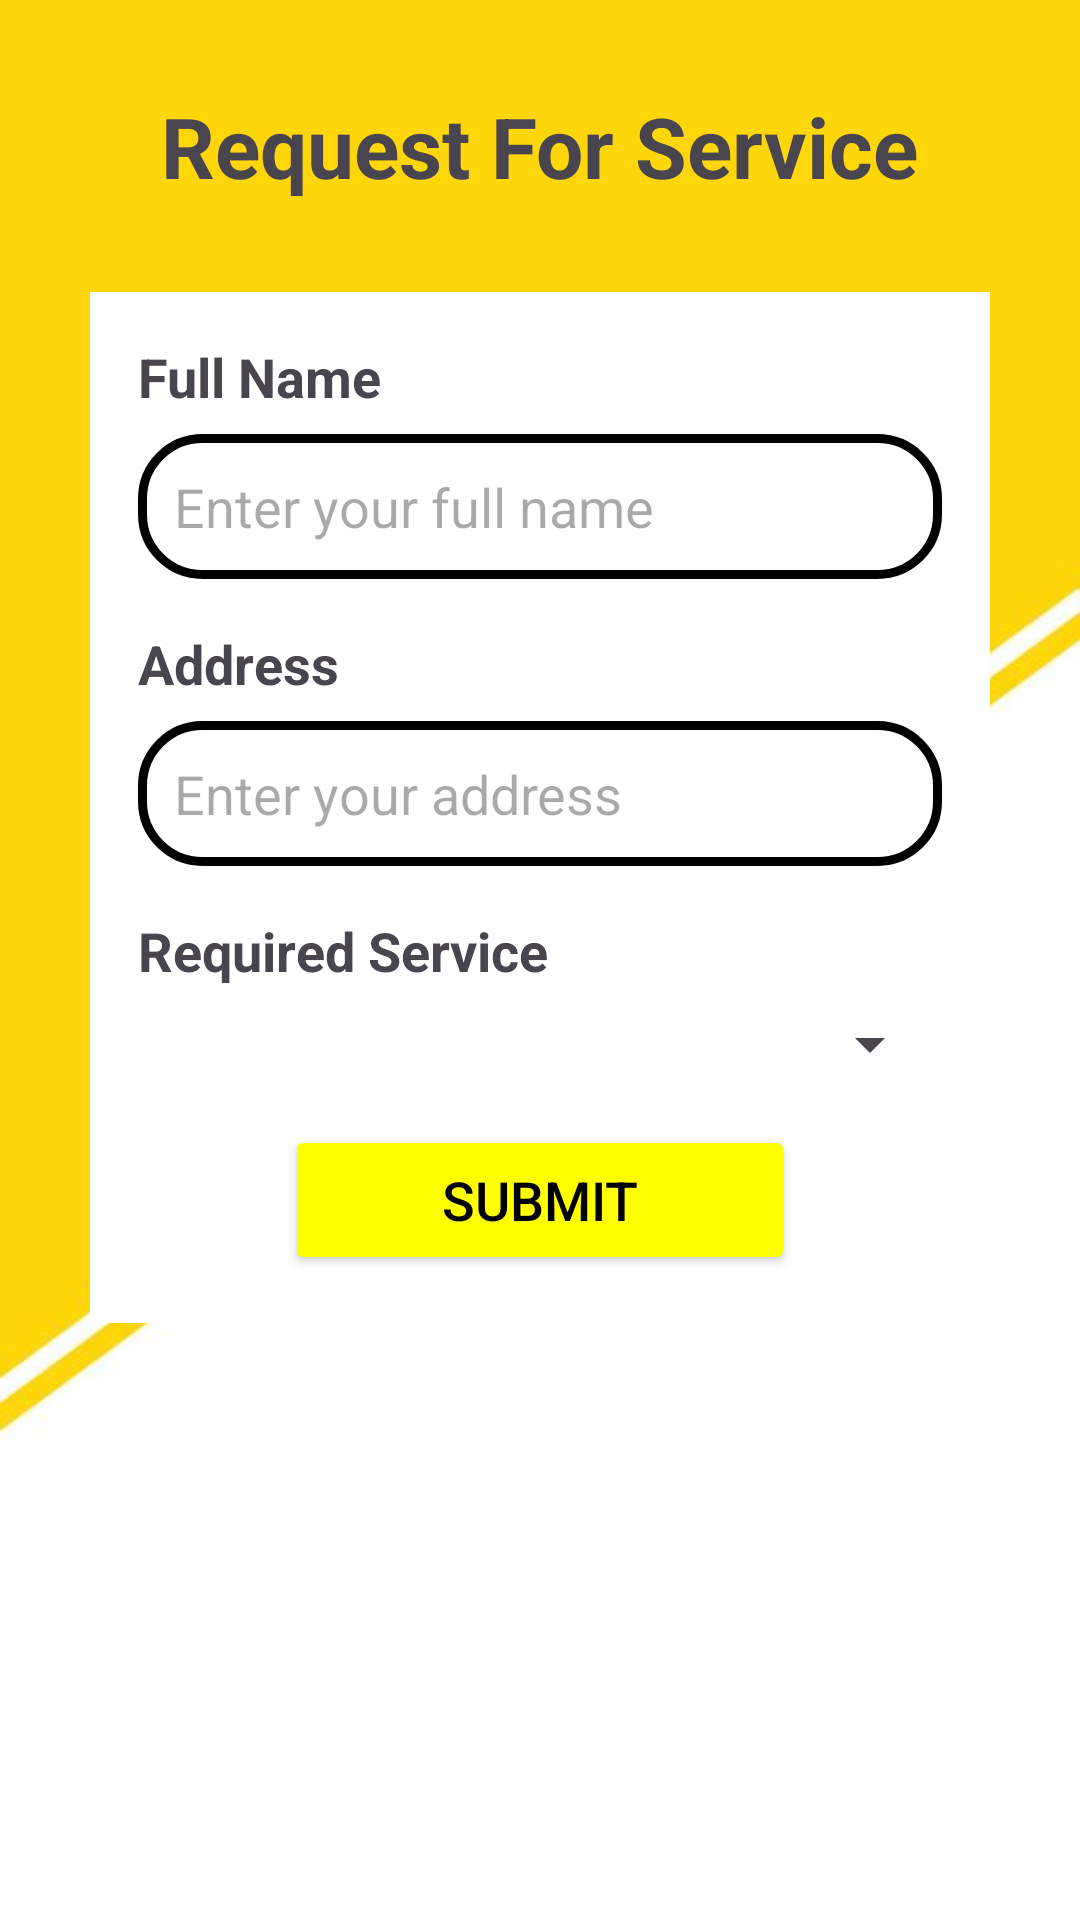

Android layout source for this screen:
<!-- AndroidManifest.xml: application theme Theme.Nestquest -->
<!-- res/layout/fragment_request_service.xml -->
<?xml version="1.0" encoding="utf-8"?>
<LinearLayout xmlns:android="http://schemas.android.com/apk/res/android"
    xmlns:app="http://schemas.android.com/apk/res-auto"
    android:layout_width="match_parent"
    android:layout_height="match_parent"
    android:orientation="vertical"
    android:background="@drawable/img">

    
    <TextView
        android:layout_width="wrap_content"
        android:layout_height="wrap_content"
        android:text="Request For Service"
        android:textSize="28sp"
        android:textStyle="bold"
        android:layout_gravity="center_horizontal"
        android:layout_marginTop="30dp" /> 

    
    <ScrollView
        android:layout_width="match_parent"
        android:layout_height="wrap_content"
        android:layout_gravity="center_horizontal"
        android:layout_marginTop="50dp"
        android:layout_margin="30dp"
        app:cardElevation="20dp"
        app:cardCornerRadius="30dp"
        android:background="@color/white">

        
        <LinearLayout
            android:layout_width="match_parent"
            android:layout_height="wrap_content"
            android:orientation="vertical"
            android:padding="16dp">

            
            <TextView
                android:layout_width="wrap_content"
                android:layout_height="wrap_content"
                android:text="Full Name"
                android:textSize="18sp"
                android:textStyle="bold" />

            <EditText
                android:id="@+id/editTextFullName"
                android:layout_width="match_parent"
                android:layout_height="wrap_content"
                android:background="@drawable/custom_edittext"
                android:hint="Enter your full name"
                android:padding="12dp"
                android:textSize="18sp"
                android:layout_marginTop="7dp" />

            
            <TextView
                android:layout_width="wrap_content"
                android:layout_height="wrap_content"
                android:text="Address"
                android:textSize="18sp"
                android:textStyle="bold"
                android:layout_marginTop="16dp" />

            <EditText
                android:id="@+id/editTextAddress"
                android:layout_width="match_parent"
                android:layout_height="wrap_content"
                android:background="@drawable/custom_edittext"
                android:hint="Enter your address"
                android:padding="12dp"
                android:textSize="18sp"
                android:layout_marginTop="7dp" />

            
            <TextView
                android:layout_width="wrap_content"
                android:layout_height="wrap_content"
                android:text="Required Service"
                android:textSize="18sp"
                android:textStyle="bold"
                android:layout_marginTop="16dp" />

            <Spinner
                android:id="@+id/spinnerServiceRequested"
                android:layout_width="match_parent"
                android:layout_height="wrap_content"
                android:layout_marginTop="7dp"
                android:textSize="18sp" />

            
            <Button
                android:id="@+id/btnSubmit"
                android:layout_width="170dp"
                android:layout_height="50dp"
                android:layout_gravity="center_horizontal"
                android:layout_marginTop="15dp"
                android:backgroundTint="@color/yellow"
                android:text="Submit"
                android:textColor="@drawable/button_clicked"
                android:textSize="18sp" />
        </LinearLayout>
    </ScrollView>

</LinearLayout>
<!-- resources referenced by this layout -->
<resources>
  <color name="white">#FFFFFFFF</color>
  <color name="yellow">#FFFF00</color>
  <!-- drawable button_clicked (drawable) -->
  <?xml version="1.0" encoding="utf-8"?>
  <selector xmlns:android="http://schemas.android.com/apk/res/android">
      <item android:state_pressed="true" android:color="@android:color/white" />
      <item android:color="@android:color/black" />
  </selector>
  <!-- drawable custom_edittext (drawable) -->
  <?xml version="1.0" encoding="utf-8"?>
  <shape xmlns:android="http://schemas.android.com/apk/res/android"
     android:shape="rectangle"
      >
  <stroke
      android:width="3dp"
      android:color="@color/black"/>
      <corners
          android:radius="20dp">
  
      </corners>
  </shape>
  <!-- drawable img: png bitmap (drawable, 85161 bytes) -->
  <style name="Theme.Nestquest" parent="Base.Theme.Nestquest" />
  <color name="black">#FF000000</color>
  <style name="Base.Theme.Nestquest" parent="Theme.Material3.Light.NoActionBar">
          
          
      </style>
</resources>
